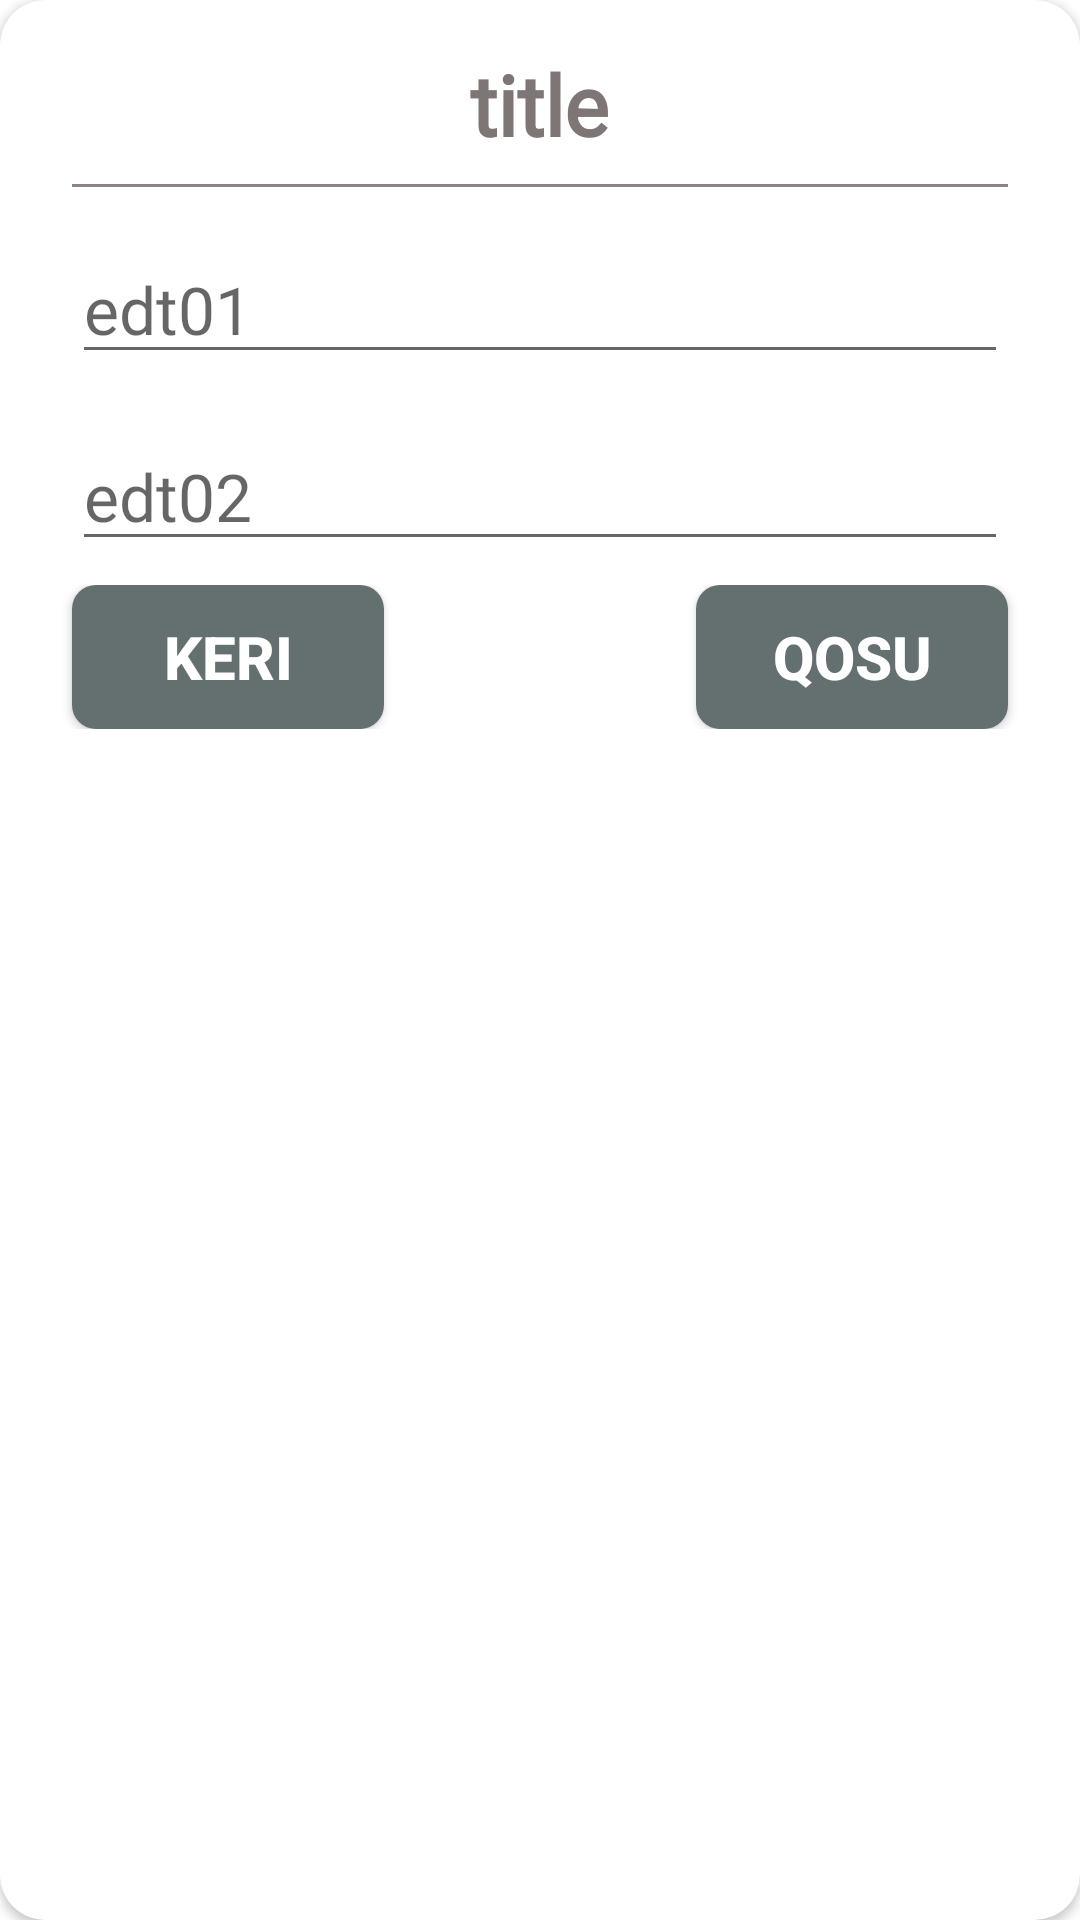

The Android layout XML behind this screen, and the referenced resources:
<!-- AndroidManifest.xml: application theme Theme.OQULYK -->
<!-- res/layout/dialog.xml -->
<?xml version="1.0" encoding="utf-8"?>
<androidx.cardview.widget.CardView xmlns:android="http://schemas.android.com/apk/res/android"
    xmlns:app="http://schemas.android.com/apk/res-auto"
    android:orientation="vertical"
    android:layout_width="match_parent"
    app:cardCornerRadius="15dp"
    android:layout_height="wrap_content">

    <LinearLayout
        android:orientation="vertical"
        android:padding="16dp"
        android:layout_width="match_parent"
        android:layout_height="wrap_content">

        <TextView
            android:id="@+id/titleDialog"
            android:layout_width="wrap_content"
            android:layout_height="wrap_content"
            android:layout_gravity="center_horizontal"
            android:fontFamily="@font/norm"
            android:text="title"
            android:textColor="#7E7575"
            android:textSize="28sp"
            android:textStyle="bold" />

        <TextView
            android:layout_width="match_parent"
            android:layout_height="1dp"
            android:layout_margin="8dp"
            android:background="#8C8484"/>

        <EditText
            android:id="@+id/est01"
            android:layout_width="match_parent"
            android:layout_height="wrap_content"
            android:layout_margin="8dp"
            android:fontFamily="@font/amarante"
            android:textSize="22dp"
            android:hint="edt01" />
        <EditText
            android:id="@+id/edt02"
            android:layout_width="match_parent"
            android:layout_height="wrap_content"
            android:fontFamily="@font/amarante"
            android:textSize="22dp"
            android:hint="edt02"
            android:layout_margin="8dp"/>
        <RelativeLayout
            android:layout_width="match_parent"
            android:layout_height="wrap_content">
        <LinearLayout
            android:layout_width="match_parent"
            android:layout_height="wrap_content">
            <Button
                android:id="@+id/cancel_btn"
                android:layout_weight="0.33"
                android:layout_width="0dp"
                android:layout_height="wrap_content"
                android:textColor="@color/white"
                android:textSize="20dp"
                android:textStyle="bold"
                android:layout_marginLeft="8dp"
                android:background="@drawable/shape_button01"
                android:text="KERI" />

            <TextView
                android:layout_width="0dp"
                android:layout_height="wrap_content"
                android:layout_weight="0.33">
            </TextView>

            <Button
                android:id="@+id/add_btn"
                android:layout_weight="0.33"
                android:layout_width="0dp"
                android:layout_height="wrap_content"
                android:textColor="@color/white"
                android:textSize="20dp"
                android:textStyle="bold"
                android:layout_marginRight="8dp"
                android:background="@drawable/shape_button01"
                android:text="QOSU" />
        </LinearLayout>
        </RelativeLayout>
    </LinearLayout>
</androidx.cardview.widget.CardView>
<!-- resources referenced by this layout -->
<resources>
  <color name="white">#FFFFFFFF</color>
  <!-- drawable shape_button01 (drawable-v24) -->
  <?xml version="1.0" encoding="utf-8"?>
  <ripple xmlns:android="http://schemas.android.com/apk/res/android"
      android:color="#474747"
      >
  
      <item>
          <shape android:shape="rectangle">
              <solid android:color="#64706F"/>
              <corners android:radius="8dp"/>
          </shape>
      </item>
  
  </ripple>
  <style name="Theme.OQULYK" parent="Theme.MaterialComponents.DayNight.NoActionBar">
          
          <item name="colorPrimary">@color/purple_500</item>
          <item name="colorPrimaryVariant">@color/purple_700</item>
          <item name="colorOnPrimary">@color/white</item>
          
          <item name="colorSecondary">@color/teal_200</item>
          <item name="colorSecondaryVariant">@color/teal_700</item>
          <item name="colorOnSecondary">@color/black</item>
          
          <item name="android:statusBarColor" tools:targetApi="l">?attr/colorPrimaryVariant</item>
          
      </style>
  <color name="purple_500">#646464</color>
  <color name="purple_700">#FF3700B3</color>
  <color name="teal_200">#FF03DAC5</color>
  <color name="teal_700">#FF018786</color>
  <color name="black">#000000</color>
</resources>
